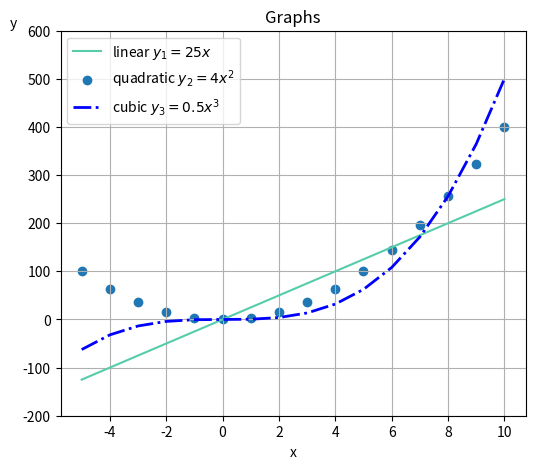

Here is the Python script that generated this plot:
import numpy as np

x = np.linspace(-5, 10, 16)
print(x, '\nlenght:', len(x))

y1 = 25. * x                # линейная зависимость
y2 = 4.0 * x ** 2           # квадратичная зависимость
y3 = 0.5 * x ** 3           # кубическая зависимость

# напечатаем сгенерированные данные в наглядном виде:
print(f"  x\t  y1\t  y2\t  y3")
for i in range(len(x)):
    print(f"{x[i]}\t{y1[i]}\t{y2[i]}\t{y3[i]}")

data = np.column_stack((x, y1, y2, y3))
np.savetxt('data.csv', data, fmt='%s',
           delimiter=',', header=('x,y1,y2,y3'))

import matplotlib.pyplot as plt

plt.figure(figsize=(6, 5), dpi=150)     # задается размер изображения 
                                        # и его разрешение (dpi)
plt.plot(x, y1, label='linear $y_1=25x$', color='#5ca')
plt.scatter(x, y2, label='quadratic $y_2=4x^2$')

plt.plot(x, y3,                         # координаты
         color='blue',                  # цвет линии
         label='cubic $y_3=0.5x^3$',    # название легенды
         linestyle='-.',                # стиль линии (пункктир)
         linewidth=2)                   # толщина линии

plt.legend()            # отображать легенды
plt.grid()              # отображать сетку
plt.xlabel('x')         # подпись для оси абсцисс
plt.ylabel('y', loc='top', rotation=0)
plt.title('Graphs')     # заголовок для графика
plt.ylim(-200, 600)     # границы для оси ординат

plt.show()
